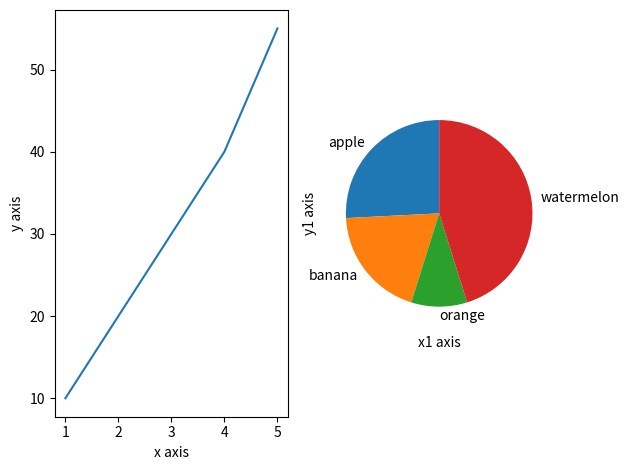

Reproduce this figure in Python.
"""#subplot
#first chart
import matplotlib.pylab as plt
x=[1,2,3,4,5]
y=[10,20,30,40,50]
plt.plot(x,y)
plt.xlabel("x axis")
plt.ylabel(" y axis")
plt.subplot(1,2,1)#row , col,position
plt.show()

#second chart
x1=['apple','banana','orange','watermelon']
y1=[40,30,15,70]
plt.pie(y1,labels=x1)
plt.xlabel("x axis")
plt.ylabel("y axis")
plt.show()
"""

import matplotlib.pyplot as plt
 
# subplot
# first chart
x = [1,2,3,4,5]
y = [10,20,30,40,55]
 
plt.subplot(1,2,1) # row,cols,position
plt.plot(x,y)
plt.xlabel("x axis")
plt.ylabel("y axis")
 
# second chart
x1 = ['apple','banana','orange','watermelon']
y1 = [40,30,15,70]
 
plt.subplot(1,2,2) # row,cols, position
plt.pie(y1,labels=x1,startangle=90)
plt.xlabel("x1 axis")
plt.ylabel("y1 axis")
plt.tight_layout()
plt.show()
 
